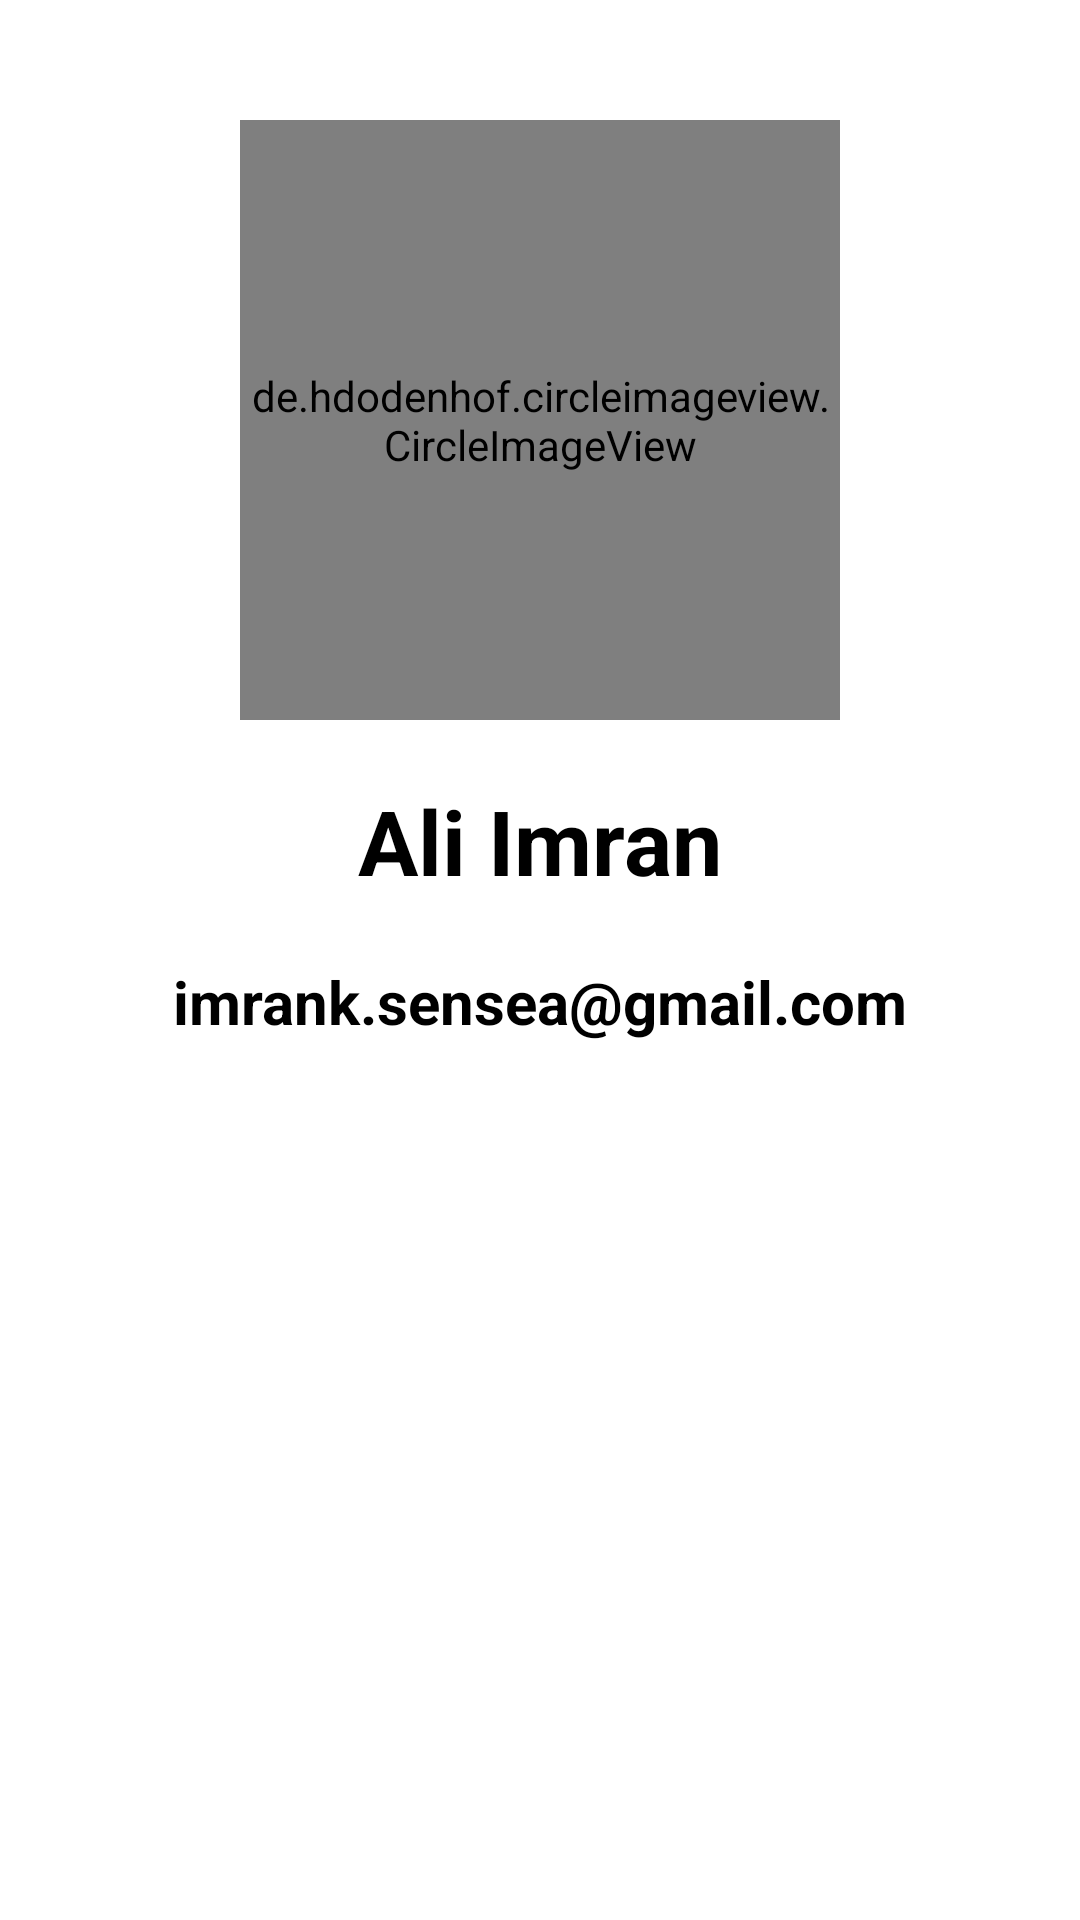

Android layout source for this screen:
<!-- AndroidManifest.xml: application theme Theme.SubmissionBMAAP -->
<!-- res/layout/activity_about.xml -->
<?xml version="1.0" encoding="utf-8"?>
<androidx.constraintlayout.widget.ConstraintLayout xmlns:android="http://schemas.android.com/apk/res/android"
    xmlns:app="http://schemas.android.com/apk/res-auto"
    xmlns:tools="http://schemas.android.com/tools"
    android:layout_width="match_parent"
    android:layout_height="match_parent"
    tools:context=".AboutActivity">

    <de.hdodenhof.circleimageview.CircleImageView
        android:id="@+id/circleImageView"
        android:layout_width="200dp"
        android:layout_height="200dp"
        android:layout_marginTop="40dp"
        android:src="@drawable/gw"
        app:layout_constraintEnd_toEndOf="parent"
        app:layout_constraintStart_toStartOf="parent"
        app:layout_constraintTop_toTopOf="parent" />

    <TextView
        android:id="@+id/textView2"
        android:layout_width="wrap_content"
        android:layout_height="wrap_content"
        android:layout_marginTop="20dp"
        android:text="@string/ali_imran"
        android:textColor="@color/black"
        android:textSize="30sp"
        android:textStyle="bold"
        app:layout_constraintEnd_toEndOf="@+id/circleImageView"
        app:layout_constraintStart_toStartOf="@+id/circleImageView"
        app:layout_constraintTop_toBottomOf="@+id/circleImageView" />

    <TextView
        android:layout_marginTop="20dp"
        android:layout_width="wrap_content"
        android:layout_height="wrap_content"
        android:text="@string/imrank_sensea_gmail_com"
        android:textColor="@color/black"
        android:textSize="20sp"
        android:textStyle="bold"
        app:layout_constraintEnd_toEndOf="@+id/textView2"
        app:layout_constraintStart_toStartOf="@+id/textView2"
        app:layout_constraintTop_toBottomOf="@+id/textView2" />

</androidx.constraintlayout.widget.ConstraintLayout>
<!-- resources referenced by this layout -->
<resources>
  <color name="black">#FF000000</color>
  <!-- drawable gw: jpeg bitmap (drawable, 101804 bytes) -->
  <string name="ali_imran">Ali Imran</string>
  <string name="imrank_sensea_gmail_com">imrank.sensea@gmail.com</string>
  <style name="Theme.SubmissionBMAAP" parent="Theme.MaterialComponents.DayNight.DarkActionBar">
          
          <item name="colorPrimary">@color/primary</item>
          <item name="colorPrimaryVariant">@color/primary_dark</item>
          <item name="colorOnPrimary">@color/white</item>
          
          <item name="colorSecondary">@color/primary</item>
          <item name="colorSecondaryVariant">@color/primary_light</item>
          <item name="colorOnSecondary">@color/black</item>
          
          <item name="android:statusBarColor" tools:targetApi="l">?attr/colorPrimaryVariant</item>
          
      </style>
  <color name="primary">#F44336</color>
  <color name="primary_dark">#D32F2F</color>
  <color name="white">#FFFFFFFF</color>
  <color name="primary_light">#FFCDD2</color>
</resources>
